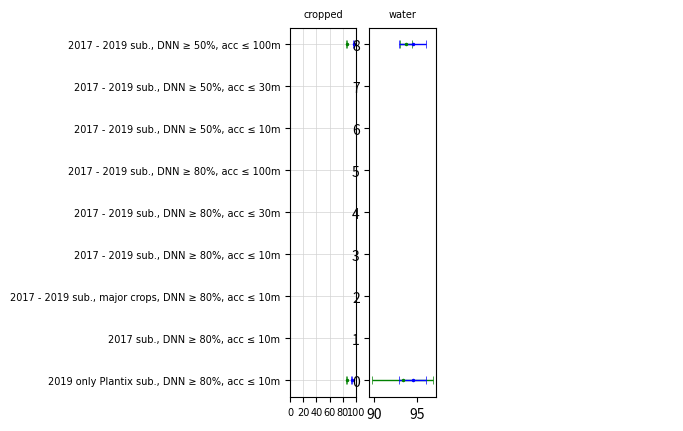

This figure's Python source: (Note: this script raises an exception after producing the figure.)
import matplotlib.pyplot as plt

########################## 2017 ############################################################################

fig = plt.figure()
axis_font = {'fontname':'Arial', 'size':'8'}
plt.xlabel('area-adjusted OA [95% CI]', axis_font)
plt.ylabel("feature subset", axis_font)

title_font = {'fontname':'Arial', 'size':'7', 'color':'black', 'weight':'normal',
  'verticalalignment':'bottom'}
#plt.title('2017', title_font)
plt.yticks([])
plt.xticks([])
plt.axis('off')

###############################################################################################################
plot_cropped = fig.add_subplot(1,5,1)
plot_cropped.grid(color='lightgrey', linestyle='-', linewidth=0.5)
plt.title('cropped', title_font)

# errorbars
plt.errorbar(85.89, 8, xerr=1.39/2,
            fmt='.', elinewidth=1, markersize=3, capsize=3, capthick=0.5, label='prod acc_model 2017 DNN 50 ACC 100\'s', color='g')
plt.errorbar(96.00, 8, xerr=1.72/2,
            fmt='.', elinewidth=1, markersize=3, capsize=3, capthick=0.5, label='user acc_model 2017 DNN 50 ACC 100\'s', color='b')


plt.errorbar(85.79, 0, xerr=1.30/2,
            fmt='.', elinewidth=1, markersize=3, capsize=3, capthick=0.5, label='prod acc_model fused\'s', color='g')
plt.errorbar(93.2, 0, xerr=2.21/2,
            fmt='.', elinewidth=1, markersize=3, capsize=3, capthick=0.5, label='user acc_model fused\'s', color='b')


plt.yticks([])
plt.yticks([0,1,2,3,4,5,6,7,8], ['2019 only Plantix sub., DNN ≥ 80%, acc ≤ 10m', '2017 sub., DNN ≥ 80%, acc ≤ 10m', '2017 - 2019 sub., major crops, DNN ≥ 80%, acc ≤ 10m', '2017 - 2019 sub., DNN ≥ 80%, acc ≤ 10m', '2017 - 2019 sub., DNN ≥ 80%, acc ≤ 30m', '2017 - 2019 sub., DNN ≥ 80%, acc ≤ 100m', '2017 - 2019 sub., DNN ≥ 50%, acc ≤ 10m', '2017 - 2019 sub., DNN ≥ 50%, acc ≤ 30m',  '2017 - 2019 sub., DNN ≥ 50%, acc ≤ 100m'])
plt.yticks([0,1,2,3,4,5,6,7,8])
plt.xticks([0,20,40,60,80,100], ['0', '20', '40', '60', '80', '100'])
for label in (plot_cropped.get_xticklabels() + plot_cropped.get_yticklabels()):
    label.set_fontname('Arial')
    label.set_fontsize(7)

fig.subplots_adjust(left=0.3)


###############################################################################################################

plot_water = fig.add_subplot(1, 5, 2)
plt.title('water', title_font)
# errorbars
plt.errorbar(93.74, 8, xerr=1.39/2,
            fmt='.', elinewidth=1, markersize=3, capsize=3, capthick=0.5, label='prod acc_model 2017 DNN 50 ACC 100\'s', color='g')
plt.errorbar(94.5, 8, xerr=3.17/2,
            fmt='.', elinewidth=1, markersize=3, capsize=3, capthick=0.5, label='user acc_model 2017 DNN 50 ACC 100\'s', color='b')

plt.errorbar(93.31, 0, xerr=7.04/2,
            fmt='.', elinewidth=1, markersize=3, capsize=3, capthick=0.5, label='prod acc_model fused\'s', color='g')
plt.errorbar(94.5, 0, xerr=3.17/2,
            fmt='.', elinewidth=1, markersize=3, capsize=3, capthick=0.5, label='user acc_model fused\'s', color='b')

plot_water.grid(b = True, color='lightgray', linestyle='-', linewidth=0.5, axis='both')


plt.xticks([])
plt.xticks([0,20,40,60,80,100], ['0', '20', '40', '60', '80', '100'])
for label in (plot_water.get_xticklabels() + plot_water.get_yticklabels()):
    label.set_fontname('Arial')
    label.set_fontsize(7)

plt.yticks([0,1,2,3,4,5,6,7,8])
plot_water.yaxis.set_ticks_position('none')
for label in (plot_water.get_yticklabels()):
    label.set_visible(False)



###############################################################################################################
plot_urban = fig.add_subplot(1, 5, 3)
plt.title('urban', title_font)
plt.errorbar(70.98, 8, xerr=9.97/2,
            fmt='.', elinewidth=1, markersize=3, capsize=3, capthick=0.5, label='prod acc_model 2017 DNN 50 ACC 100\'s', color='g')
plt.errorbar(72.00, 8, xerr=6.24/2,
            fmt='.', elinewidth=1, markersize=3, capsize=3, capthick=0.5, label='user acc_model 2017 DNN 50 ACC 100\'s', color='b')


plt.errorbar(67.39, 0, xerr=9.43/2,
            fmt='.', elinewidth=1, markersize=3, capsize=3, capthick=0.5, label='prod acc_model fused\'s', color='g')
plt.errorbar(70.5, 0, xerr=6.34/2,
            fmt='.', elinewidth=1, markersize=3, capsize=3, capthick=0.5, label='user acc_model fused\'s', color='b')


plot_urban.grid(color='lightgrey', linestyle='-', linewidth=0.5)

plt.xticks([])
plt.xticks([0,20,40,60,80,100], ['0', '20', '40', '60', '80', '100'])
for label in (plot_urban.get_xticklabels() + plot_urban.get_yticklabels()):
    label.set_fontname('Arial')
    label.set_fontsize(7)

plt.yticks([0,1,2,3,4,5,6,7,8])
plot_urban.yaxis.set_ticks_position('none')
for label in (plot_urban.get_yticklabels()):
    label.set_visible(False)



###############################################################################################################



plot_woody = fig.add_subplot(1, 5, 4)
plt.title('woody canopy', title_font)

plt.errorbar(92.33, 8, xerr=4.3/2,
            fmt='.', elinewidth=1, markersize=3, capsize=3, capthick=0.5, label='prod acc_model 2017 DNN 50 ACC 100\'s', color='g')
plt.errorbar(81.87, 8, xerr=4.39/2,
            fmt='.', elinewidth=1, markersize=3, capsize=3, capthick=0.5, label='user acc_model 2017 DNN 50 ACC 100\'s', color='b')




plt.errorbar(83.84, 0, xerr=5.592,
            fmt='.', elinewidth=1, markersize=3, capsize=3, capthick=0.5, label='prod acc_model fused\'s', color='g')
plt.errorbar(81.67, 0, xerr=4.39/2,
            fmt='.', elinewidth=1, markersize=3, capsize=3, capthick=0.5, label='user acc_model fused\'s', color='b')





plot_woody.grid(color='lightgrey', linestyle='-', linewidth=0.5)

plt.xticks([])
plt.xticks([0,20,40,60,80,100], ['0', '20', '40', '60', '80', '100'])
for label in (plot_woody.get_xticklabels() + plot_woody.get_yticklabels()):
    label.set_fontname('Arial')
    label.set_fontsize(7)

plt.yticks([0,1,2,3,4,5,6,7,8])
plot_woody.yaxis.set_ticks_position('none')
for label in (plot_woody.get_yticklabels()):
    label.set_visible(False)

###############################################################################################################

plot_unsown = fig.add_subplot(1, 5, 5)
plt.title('unsown/spars. veg.', title_font)

plt.errorbar(92.33, 8, xerr=4.3/2,
            fmt='.', elinewidth=1, markersize=3, capsize=3, capthick=0.5, label='prod acc_model 2017 DNN 50 ACC 100\'s', color='g')
plt.errorbar(81.87, 8, xerr=4.39/2,
            fmt='.', elinewidth=1, markersize=3, capsize=3, capthick=0.5, label='user acc_model 2017 DNN 50 ACC 100\'s', color='b')



plt.errorbar(91.84, 0, xerr=21.61,
            fmt='.', elinewidth=1, markersize=3, capsize=3, capthick=0.5, label='prod acc_model fused\'s', color='g')
plt.errorbar(47.71, 0, xerr=5.24/2,
            fmt='.', elinewidth=1, markersize=3, capsize=3, capthick=0.5, label='user acc_model fused\'s', color='b')







plot_unsown.grid(color='lightgrey', linestyle='-', linewidth=0.5)

plt.xticks([])
plt.xticks([0,20,40,60,80,100], ['0', '20', '40', '60', '80', '100'])
for label in (plot_unsown.get_xticklabels() + plot_unsown.get_yticklabels()):
    label.set_fontname('Arial')
    label.set_fontsize(7)

plt.yticks([0,1,2,3,4,5,6,7,8])
plot_unsown.yaxis.set_ticks_position('none')
for label in (plot_unsown.get_yticklabels()):
    label.set_visible(False)



plt.show()